Photos from the image-classification dataset "16kImages" in the GitHub repository oscleong/molecular_imaging_repository. Its 2 classes are: inversion symmetry false, inversion symmetry true.

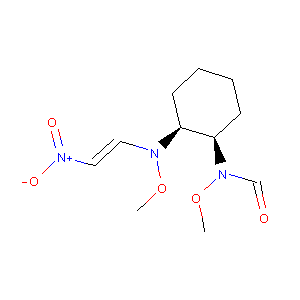
Label: inversion symmetry true

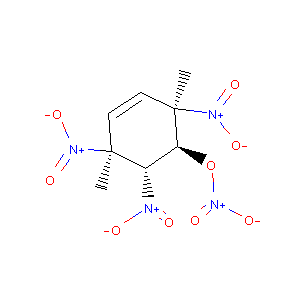
Label: inversion symmetry false

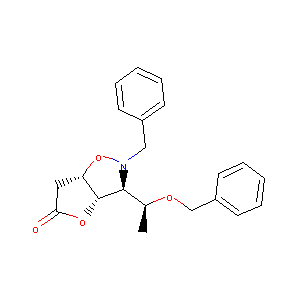
Label: inversion symmetry false

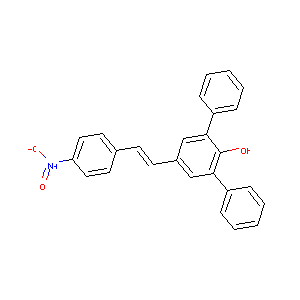
Label: inversion symmetry true

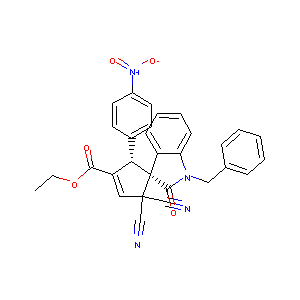
Label: inversion symmetry true

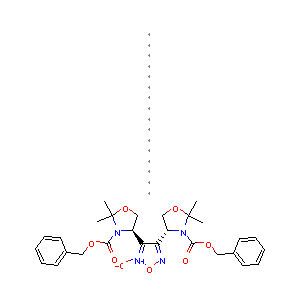
Label: inversion symmetry false
